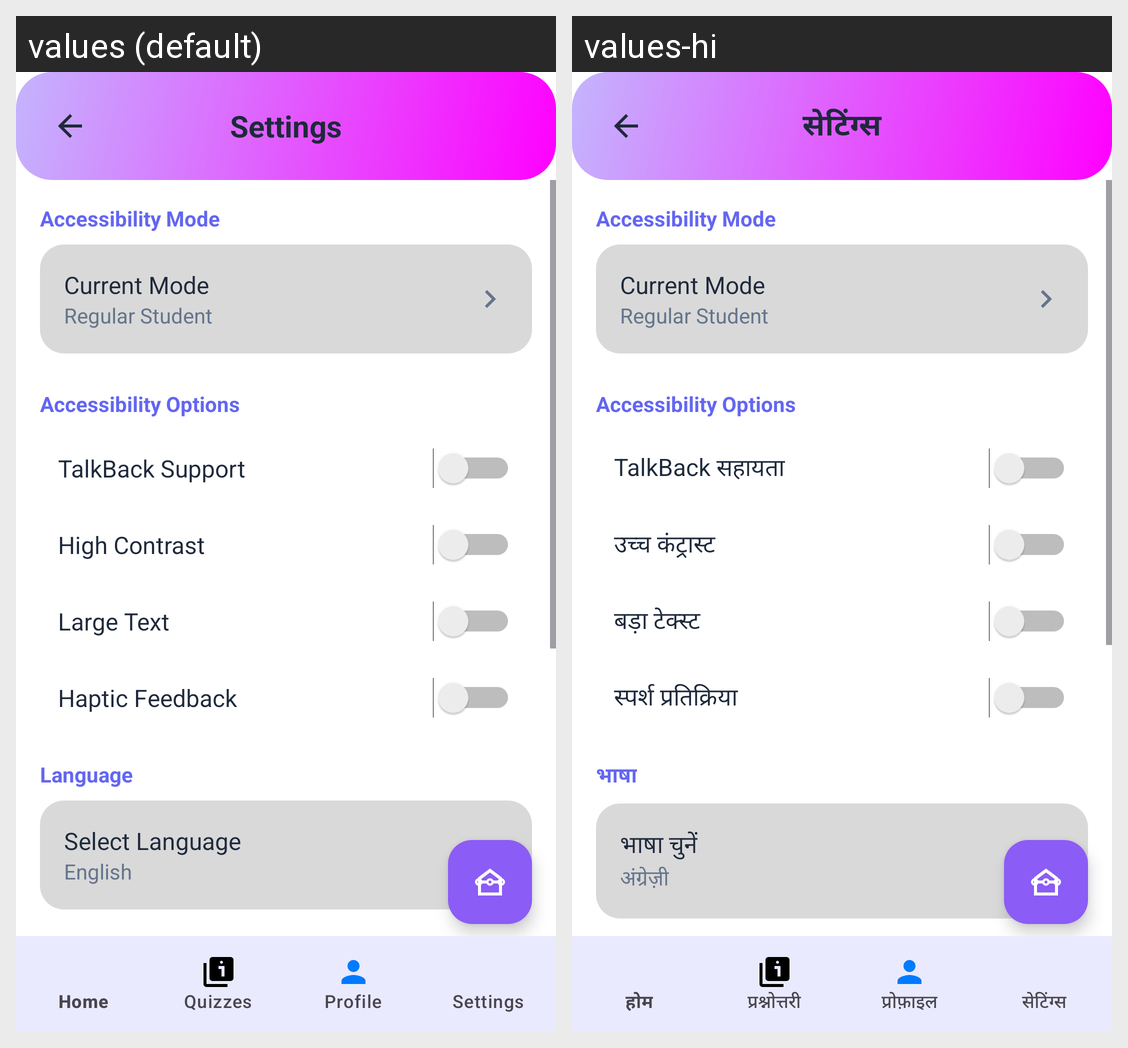

The Android screen above is rendered under two locales of the same app. Produce the string resources it draws, with the default and per-locale values.
Android screen res/layout/activity_settings.xml rendered under 2 locales, left to right: values (default), values-hi. Device: Nexus 5 (rendered at 1080×1920; each locale shown at half size, 540×960, under a caption strip naming it); theme Theme.EduApp.
Strings drawn on this screen, with the default value and each locale's value (text and hints the layout hard-codes, and strings that could not be matched under every locale, appear in the picture but are not listed):

nav_settings
  values: Settings
  values-hi: सेटिंग्स

accessibility_mode
  values: Accessibility Mode
  values-hi: Accessibility Mode  [not translated; the default value is used]

talkback_support
  values: TalkBack Support
  values-hi: TalkBack सहायता

high_contrast
  values: High Contrast
  values-hi: उच्च कंट्रास्ट

large_text
  values: Large Text
  values-hi: बड़ा टेक्स्ट

haptic_feedback
  values: Haptic Feedback
  values-hi: स्पर्श प्रतिक्रिया

language
  values: Language
  values-hi: भाषा

select_language
  values: Select Language
  values-hi: भाषा चुनें

language_english
  values: English
  values-hi: अंग्रेज़ी
